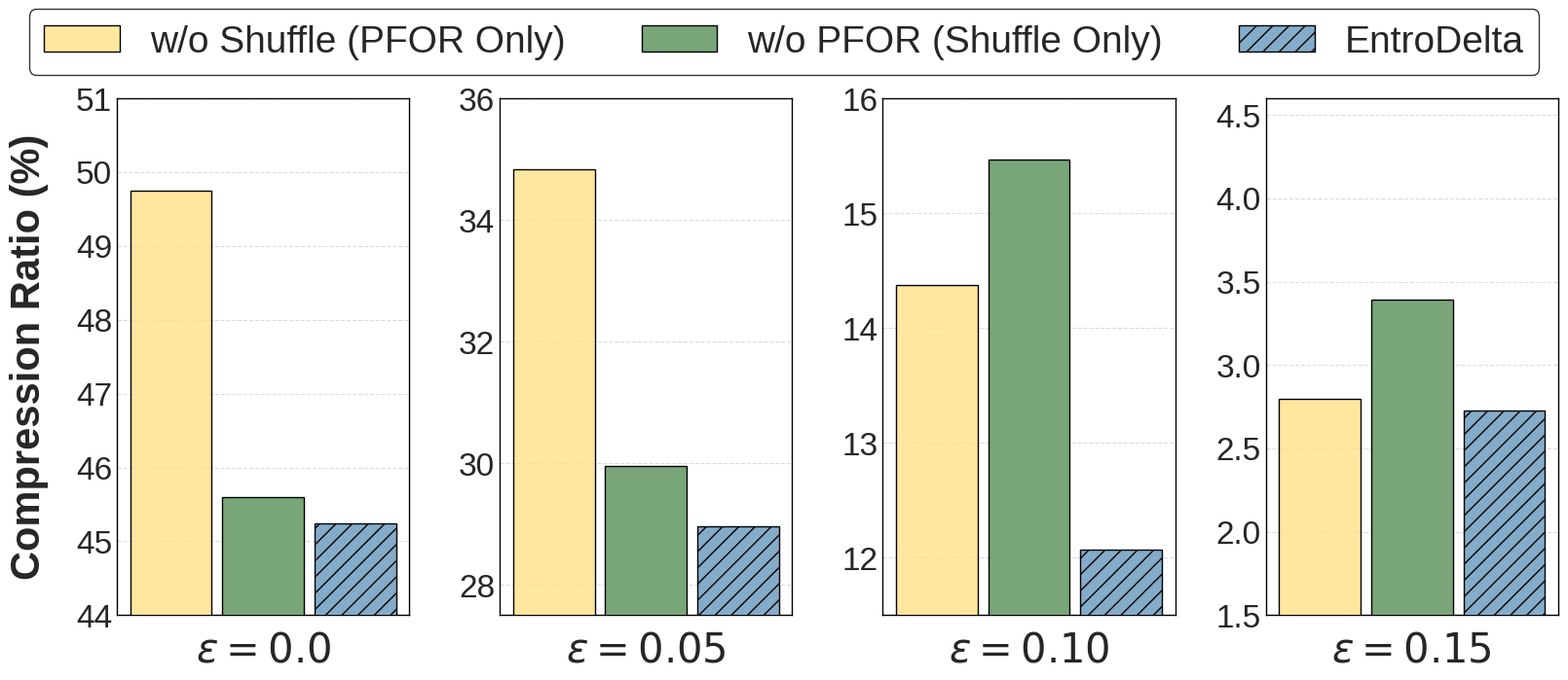

Recreate this plot in Python.
import matplotlib.pyplot as plt
import numpy as np

# ===== 1. 数据准备 (选取 4 个过渡阶段) =====
# scenarios = [
#     'Lossless / Dense\n($\epsilon = 0.0$)', 
#     'Moderate Lossy\n($\epsilon = 0.05$)', 
#     'Sparse (Crossover)\n($\epsilon = 0.10$)', 
#     'Highly Sparse\n($\epsilon = 0.15$)'
# ]

scenarios = [
    '$\epsilon = 0.0$', 
    '$\epsilon = 0.05$', 
    '$\epsilon = 0.10$', 
    '$\epsilon = 0.15$'
]

# only_pfor    = [48.75, 32.83, 12.37, 2.69]  
# only_shuffle = [45.24, 28.96, 12.47, 3.39]  
# entro_all    = [45.24, 28.96, 12.07, 2.73]  
only_pfor    = [49.75, 34.83, 14.37, 2.8]  
only_shuffle = [45.6, 29.96, 15.47, 3.39]  
entro_all    = [45.24, 28.96, 12.07, 2.73]  

x = np.arange(1) 
# 柱子宽度保持精细设定
width = 0.7  

# ===== 2. 画布与样式设置 =====
plt.style.use('seaborn-v0_8-whitegrid')
# 加大画布高度以容纳上下两部分的文字
fig, axes = plt.subplots(1, 4, figsize=(16.2, 7))

colors = ["#FFE185C6", "#79a679", "#84abc8"]
# labels = ['w/o Shuffle (PFOR Only)', 'w/o PFOR (Shuffle Only)', 'EntroDelta (Full Adaptive)']
labels = ['w/o Shuffle (PFOR Only)', 'w/o PFOR (Shuffle Only)', 'EntroDelta']


# 设置各子图 Y 轴范围
y_limits = [(44, 51), (27.5, 36), (11.5, 16), (1.5, 4.6)]

# ===== 3. 循环绘制 4 个子图 =====
for i, ax in enumerate(axes):

    # 绘制柱状图
    offset = 0.09
    ax.bar(x - width - offset, only_pfor[i], width, color=colors[0], edgecolor='black', zorder=3)
    ax.bar(x,         only_shuffle[i], width, color=colors[1], edgecolor='black', zorder=3)
    ax.bar(x + width + offset, entro_all[i], width, color=colors[2], edgecolor='black', hatch='//', zorder=3)
    
    ax.set_ylim(y_limits[i])

    for spine in ax.spines.values():
        spine.set_edgecolor('black')
        spine.set_linewidth(1)
        spine.set_visible(True)
    
    # 【修改点 1】将标题文字移到下方，使用 set_xlabel 并增加 labelpad
    ax.set_xlabel(scenarios[i], fontsize=30, fontweight='bold', labelpad=12)
    
    # 格式化刻度与网格
    ax.tick_params(axis='y', labelsize=24) 
    ax.set_xticks([]) # 隐藏 X 轴刻度线
    ax.grid(axis='y', linestyle='--', alpha=0.7, zorder=0)
    
    if i == 0:
        ax.set_ylabel('Compression Ratio (%)', fontsize=30, fontweight='bold', labelpad=20)

# 【修改点 2】将图例移到图表上方 (upper center)
fig.legend(labels, loc='upper center', ncol=3, bbox_to_anchor=(0.5, 1.02), 
           fontsize=28, frameon=True, edgecolor='black')

# plt.subplots_adjust(wspace=5)

# 【修改点 3】调整布局，rect 参数中 top=0.92 为顶部的图例留出呼吸感
plt.tight_layout(rect=[0, 0, 1, 0.9], w_pad=3)

# 保存结果
plt.savefig('adaptive_necessity_4stages.pdf', dpi=300, bbox_inches='tight')
# plt.savefig('adaptive_necessity_4stages.png', dpi=300, bbox_inches='tight')

print("绘制完成！图例已移至上方，阶段标签已移至下方。")
